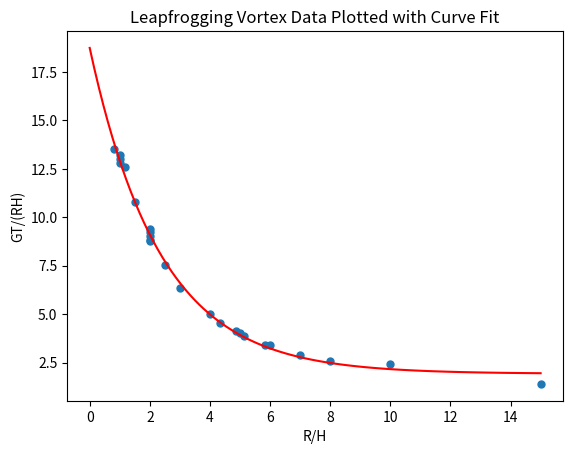

Write the Python code that produced this figure.
#####################################################
# ASEN 5051
# Project 2
# Buckingham Pi Plotting Script
# [redacted]
#####################################################
# IMPORT PACKAGES
import numpy as np
import matplotlib.pyplot as plt
from scipy.optimize import curve_fit

#####################################################
# DEFINE DIMENSIONLESS GROUPS
def pi1(g,t,r,h):
    return g*t/(r*h)

def pi2(r,h):
    return r/h

#####################################################
# POPULATE VARIABLES
gamma = np.array([1,1,2,1.5,1,0.5,0.8,1,1.2,5,5,2,2,2,2,2,2,2,1.6,1,1,1,1,0.5])
radius = np.array([1,2,1,1.5,1,1,2,0.8,0.7,2.0,2,4,5,6,7,7,7.2,6.8,6.5,3,3,1.6,2.5,0.8]) #np.linspace(0.1,10,1000)
height = np.array([1,1,1,1,0.5,0.5,0.2,0.4,0.6,1.0,2,1,1,1,1,1.2,1.4,1.4,1.5,0.2,1,0.2,1,1]) #np.linspace(10,20,1000)
T = np.array([12.81,17.6,6.61,10.81,4.61,8.82,1.21,3.01,4.41,3.62,10.41,10.01,10.02,10.21,10.21,14.4,19.62,19.61,27.6,0.841,19.01,0.82,18.82,21.62])

#####################################################
# CALCULATE THE PLOT GROUPS
p1 = pi1(gamma, T, radius, height)
p2 = pi2(radius, height)

#####################################################
# Curve fitting
def exponenial_func(x, a, b, c):
    return a*np.exp(-b*x)+c


popt, pcov = curve_fit(exponenial_func, p2, p1, p0=(1, 1e-6, 1))
xx = np.linspace(0, 15, 100)
yy = exponenial_func(xx, *popt)

#Print the exponential fit results:
print('pi1 = a*exp(-b*pi2) + c')
print(popt)
print('a =',popt[0])
print('b =',popt[1])
print('c =',popt[2])
#####################################################
# PLOT THE RESULTS

plt.figure()
plt.plot(p2,p1,'.',markersize="10")
plt.plot(xx,yy,'r')
plt.title('Leapfrogging Vortex Data Plotted with Curve Fit')
plt.xlabel('R/H')
plt.ylabel('GT/(RH)')
plt.show()
